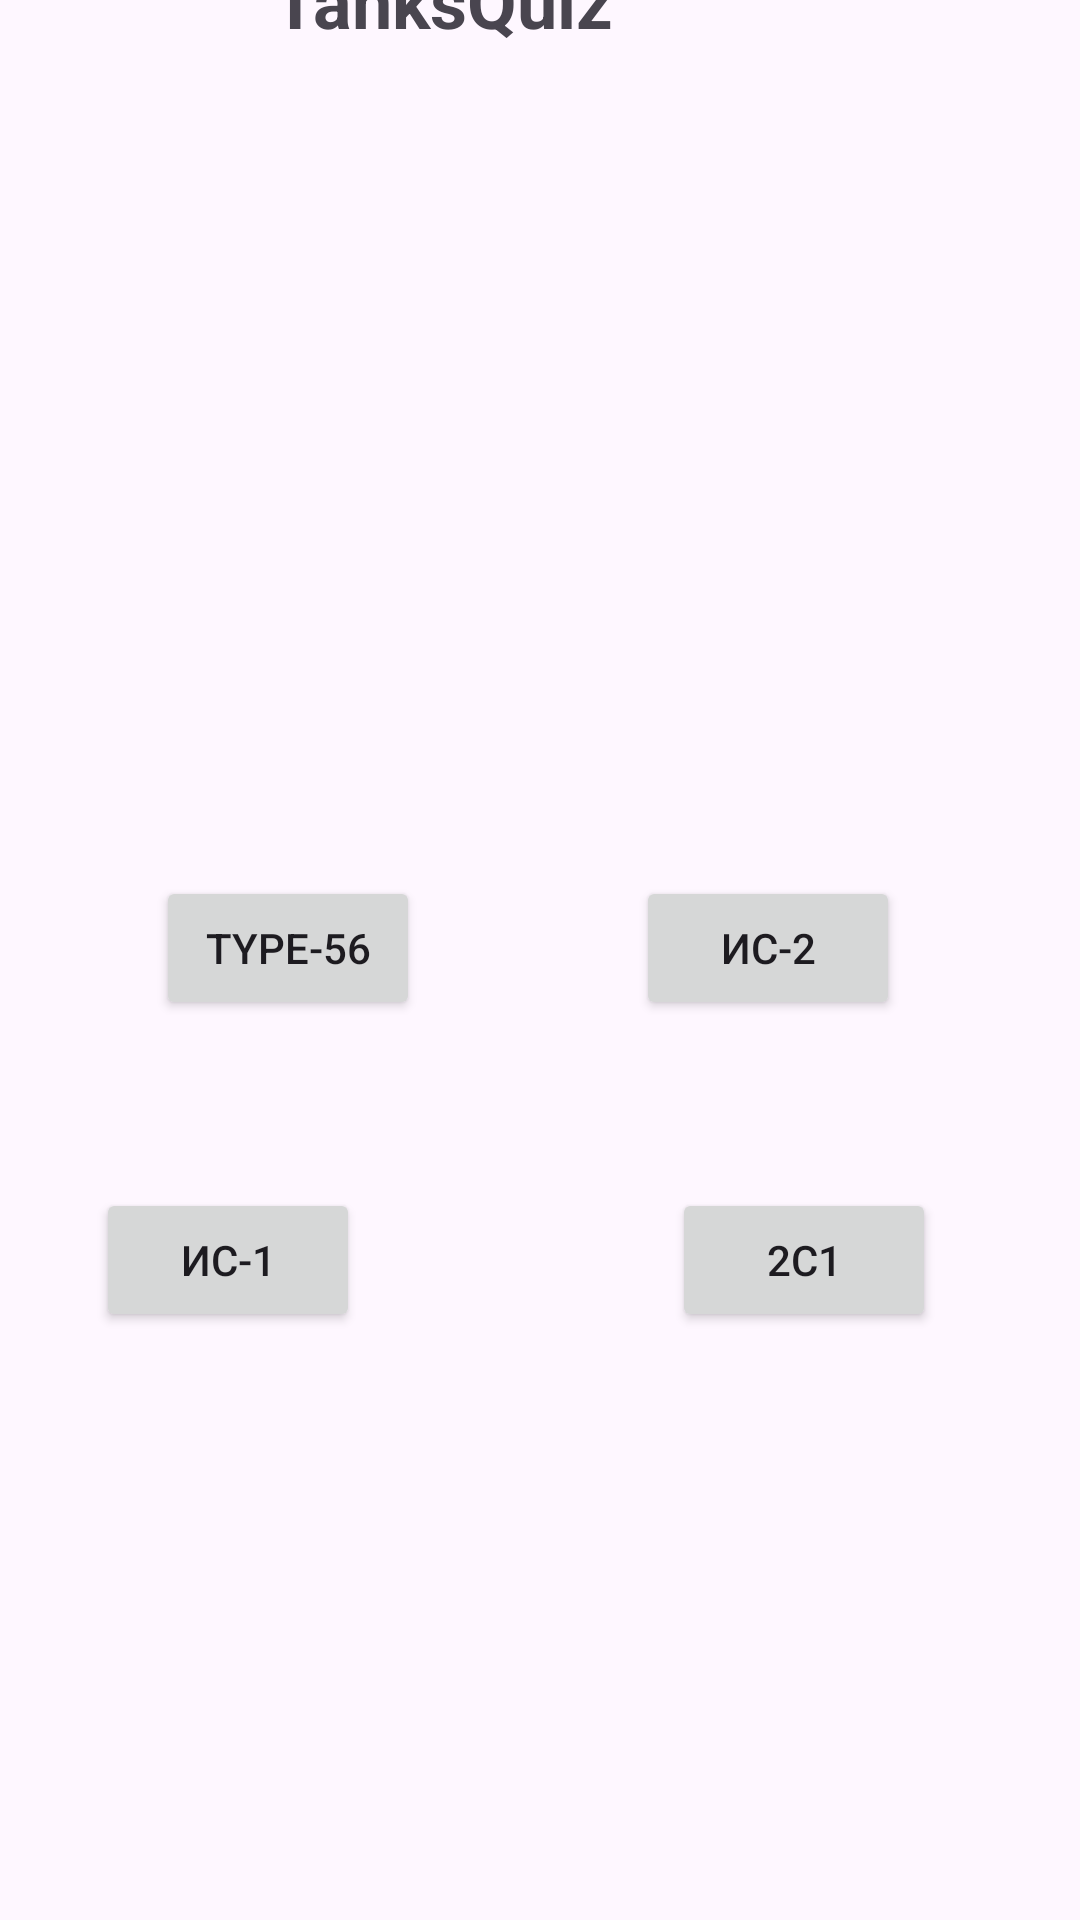

Produce the Android XML layout that renders to this screen, including the resource entries it uses.
<!-- AndroidManifest.xml: application theme Theme.MaybeMyGame -->
<!-- res/layout/activity_photo_tanks_five.xml -->
<?xml version="1.0" encoding="utf-8"?>

<androidx.constraintlayout.widget.ConstraintLayout xmlns:android="http://schemas.android.com/apk/res/android"
    xmlns:app="http://schemas.android.com/apk/res-auto"
    xmlns:tools="http://schemas.android.com/tools"
    android:id="@+id/main"
    android:layout_width="match_parent"
    android:layout_height="match_parent"
    tools:context=".photoTanksFiveActivity">

    <TextView
        android:id="@+id/text_myGame"
        android:layout_width="wrap_content"
        android:layout_height="wrap_content"
        android:layout_marginEnd="156dp"
        android:layout_marginBottom="624dp"
        android:gravity="center"
        android:text="TanksQuiz"
        android:textSize="24sp"
        android:textStyle="bold"
        app:layout_constraintBottom_toBottomOf="parent"
        app:layout_constraintEnd_toEndOf="parent" />

    <ImageView
        android:id="@+id/imageView2"
        android:layout_width="216dp"
        android:layout_height="151dp"
        android:layout_marginEnd="98dp"
        android:layout_marginBottom="441dp"
        app:layout_constraintBottom_toBottomOf="parent"
        app:layout_constraintEnd_toEndOf="parent"
        app:srcCompat="@drawable/type59" />

    <Button
        android:id="@+id/type59_btn"
        android:layout_width="wrap_content"
        android:layout_height="wrap_content"
        android:layout_marginStart="52dp"
        android:layout_marginBottom="56dp"
        android:text="Type-56"
        app:layout_constraintBottom_toTopOf="@+id/is1_btn"
        app:layout_constraintStart_toStartOf="parent" />

    <Button
        android:id="@+id/is2_btn"
        android:layout_width="wrap_content"
        android:layout_height="wrap_content"
        android:layout_marginEnd="60dp"
        android:layout_marginBottom="56dp"
        android:text="ИС-2"
        app:layout_constraintBottom_toTopOf="@+id/c2c1_btn"
        app:layout_constraintEnd_toEndOf="parent" />

    <Button
        android:id="@+id/is1_btn"
        android:layout_width="wrap_content"
        android:layout_height="wrap_content"
        android:layout_marginStart="32dp"
        android:layout_marginBottom="196dp"
        android:text="ИС-1"
        app:layout_constraintBottom_toBottomOf="parent"
        app:layout_constraintStart_toStartOf="parent" />

    <Button
        android:id="@+id/c2c1_btn"
        android:layout_width="wrap_content"
        android:layout_height="wrap_content"
        android:layout_marginEnd="48dp"
        android:layout_marginBottom="196dp"
        android:text="2С1"
        app:layout_constraintBottom_toBottomOf="parent"
        app:layout_constraintEnd_toEndOf="parent" />

</androidx.constraintlayout.widget.ConstraintLayout>
<!-- resources referenced by this layout -->
<resources>
  <style name="Theme.MaybeMyGame" parent="Base.Theme.MaybeMyGame" />
  <style name="Base.Theme.MaybeMyGame" parent="Theme.Material3.DayNight.NoActionBar">
          
          
      </style>
</resources>
